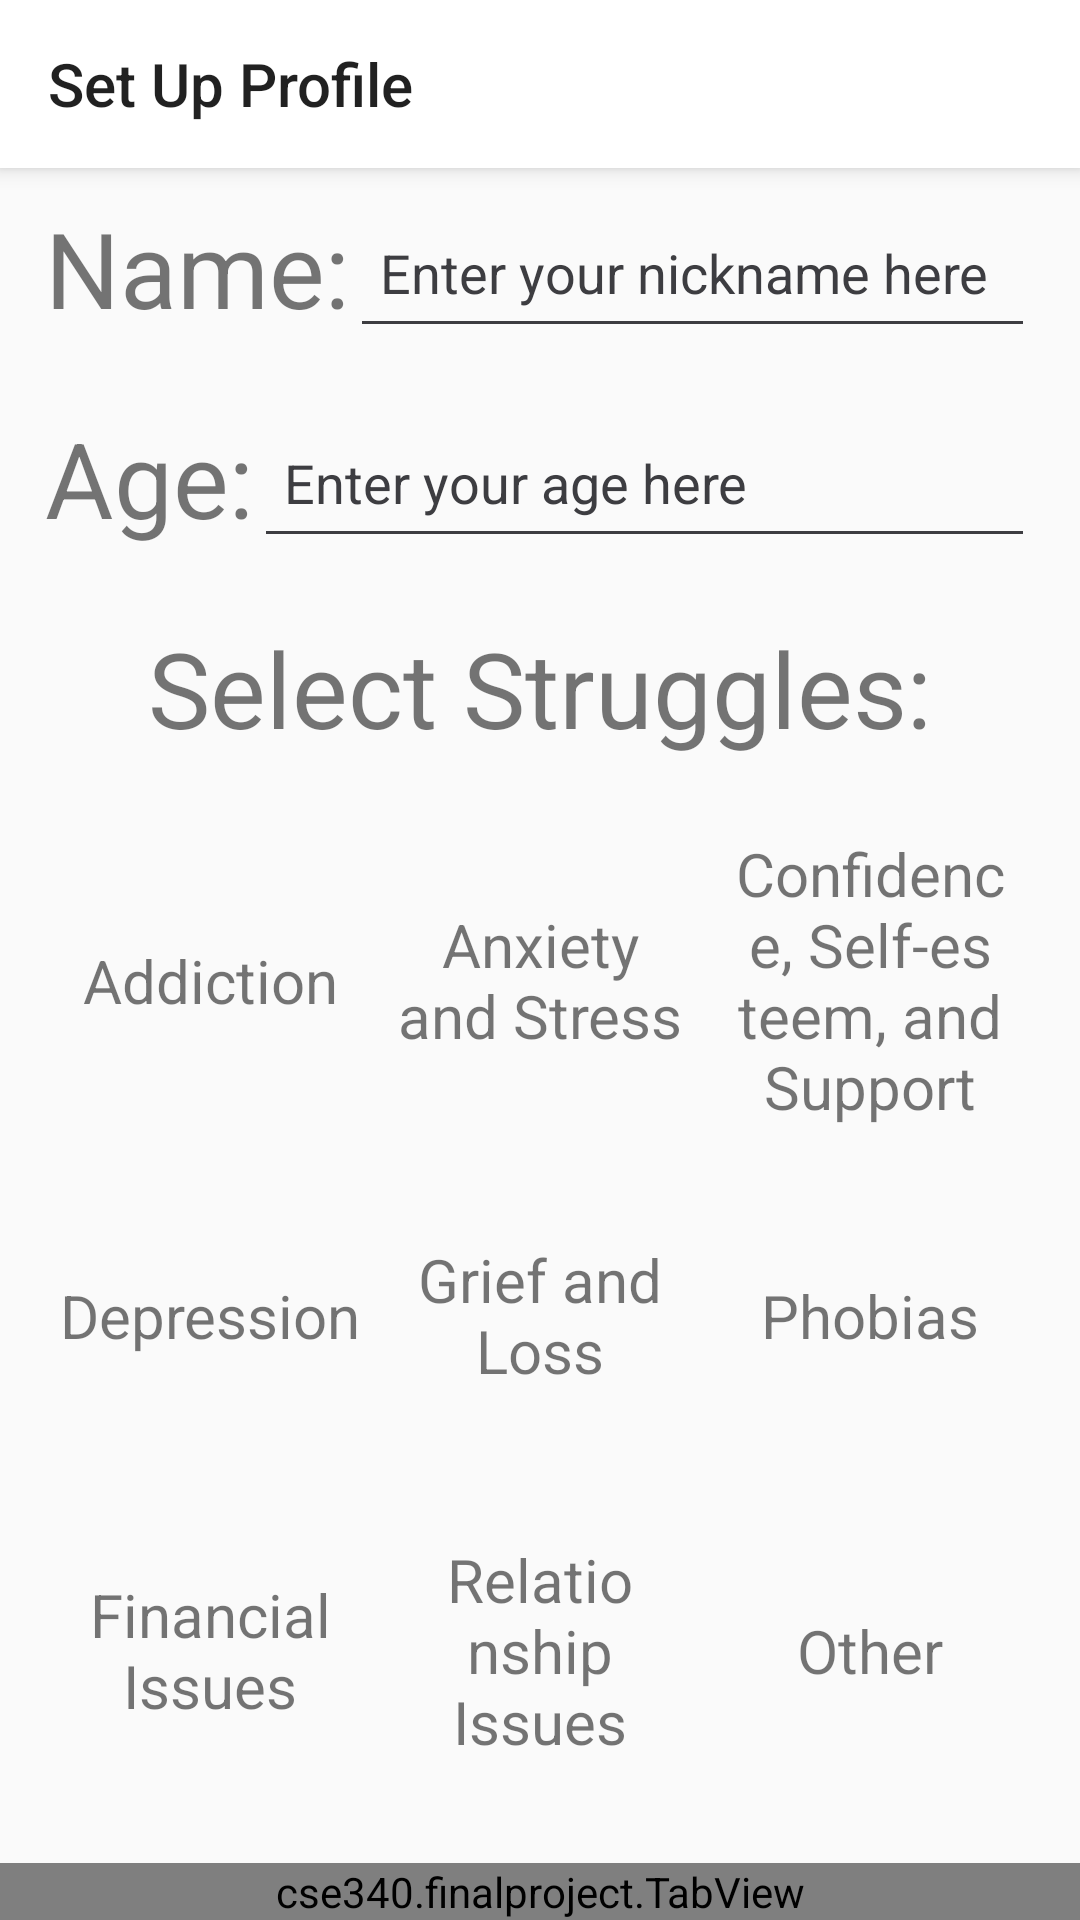

Reconstruct the res/layout file that produces this screen, plus the resources it refers to.
<!-- AndroidManifest.xml: application theme AppTheme -->
<!-- res/layout/profile_layout.xml -->
<?xml version="1.0" encoding="utf-8"?>
<androidx.constraintlayout.widget.ConstraintLayout xmlns:android="http://schemas.android.com/apk/res/android"
    xmlns:app="http://schemas.android.com/apk/res-auto"
    xmlns:tools="http://schemas.android.com/tools"
    android:layout_width="match_parent"
    android:layout_height="match_parent"
    tools:context=".ProfileActivity">

    <androidx.appcompat.widget.Toolbar
        android:layout_width="match_parent"
        android:layout_height="wrap_content"
        android:id="@+id/toolbar"
        android:background="@android:color/white"
        android:elevation="@dimen/toolbar_elevation"
        app:title="@string/profile_title"
        app:layout_constraintTop_toTopOf="parent"
        />

    <TextView
        android:id="@+id/name_label"
        android:layout_width="wrap_content"
        android:layout_height="@dimen/box_height"
        android:layout_marginStart="@dimen/side_margin"
        android:layout_marginTop="@dimen/top_bottom_margin"
        android:text="@string/name_label"
        android:textSize="@dimen/large_heading"
        app:layout_constraintTop_toBottomOf="@id/toolbar"
        app:layout_constraintStart_toStartOf="parent"/>
    <EditText
        android:id="@+id/name_text_box"
        android:layout_width="0dp"
        android:layout_height="@dimen/box_height"
        android:layout_marginEnd="@dimen/side_margin"
        android:layout_marginTop="@dimen/top_bottom_margin"
        android:gravity="center_vertical"
        android:hint="@string/name_text_hint"
        android:textColorHint="@color/colorPrimary"
        android:backgroundTint="@color/colorPrimary"
        android:inputType="textPersonName"
        android:padding="@dimen/top_bottom_margin"
        app:layout_constraintTop_toBottomOf="@id/toolbar"
        app:layout_constraintStart_toEndOf="@id/name_label"
        app:layout_constraintEnd_toEndOf="parent"
        android:textColor="@android:color/black" />

    <TextView
        android:id="@+id/age_label"
        android:layout_width="wrap_content"
        android:layout_height="@dimen/box_height"
        android:layout_marginStart="@dimen/side_margin"
        android:layout_marginTop="@dimen/normal_text"
        android:text="@string/age_label"
        android:textSize="@dimen/large_heading"
        app:layout_constraintTop_toBottomOf="@id/name_label"
        app:layout_constraintStart_toStartOf="parent"/>
    <EditText
        android:id="@+id/age_text_box"
        android:layout_width="0dp"
        android:layout_height="@dimen/box_height"
        android:layout_marginEnd="@dimen/side_margin"
        android:layout_marginTop="@dimen/normal_text"
        android:gravity="center_vertical"
        android:hint="@string/age_text_hint"
        android:textColorHint="@color/colorPrimary"
        android:backgroundTint="@color/colorPrimary"
        android:inputType="number"
        android:padding="@dimen/top_bottom_margin"
        app:layout_constraintTop_toBottomOf="@id/name_text_box"
        app:layout_constraintStart_toEndOf="@id/age_label"
        app:layout_constraintEnd_toEndOf="parent"
        android:textColor="@android:color/black" />

    <TextView
        android:id="@+id/struggled_label"
        android:layout_width="wrap_content"
        android:layout_height="@dimen/box_height"
        android:layout_margin="@dimen/normal_text"
        android:text="@string/select_struggles_label"
        android:textSize="@dimen/large_heading"
        app:layout_constraintTop_toBottomOf="@id/age_label"
        app:layout_constraintStart_toStartOf="parent"
        app:layout_constraintEnd_toEndOf="parent"/>


    <GridLayout
        android:id="@+id/struggle_options"
        android:layout_width="match_parent"
        android:layout_height="0dp"
        android:orientation="vertical"
        app:layout_constraintLeft_toLeftOf="parent"
        app:layout_constraintRight_toRightOf="parent"
        app:layout_constraintTop_toBottomOf="@id/struggled_label"
        app:layout_constraintBottom_toTopOf="@id/bottom_nav"
        android:layout_margin="@dimen/side_margin"
        android:columnCount="3"
        android:rowCount="3"
        android:background="@color/transparent">
        <TextView
            android:text="@string/struggle_1"
            android:layout_row="0"
            android:layout_column="0"
            style="@style/StruggleButtonTheme"/>

        <TextView
            android:text="@string/struggle_2"
            android:layout_row="0"
            android:layout_column="1"
            style="@style/StruggleButtonTheme"/>

        <TextView
            android:text="@string/struggle_3"
            android:layout_row="0"
            android:layout_column="2"
            style="@style/StruggleButtonTheme"/>

        <TextView
            android:text="@string/struggle_4"
            android:layout_row="1"
            android:layout_column="0"
            style="@style/StruggleButtonTheme"/>

        <TextView
            android:text="@string/struggle_5"
            android:layout_row="1"
            android:layout_column="1"
            style="@style/StruggleButtonTheme"/>

        <TextView
            android:text="@string/struggle_6"
            android:layout_row="1"
            android:layout_column="2"
            style="@style/StruggleButtonTheme"/>

        <TextView
            android:text="@string/struggle_7"
            android:layout_row="2"
            android:layout_column="0"
            style="@style/StruggleButtonTheme"/>

        <TextView
            android:text="@string/struggle_8"
            android:layout_row="2"
            android:layout_column="1"
            style="@style/StruggleButtonTheme"/>

        <TextView
            android:text="@string/struggle_9"
            android:layout_row="2"
            android:layout_column="2"
            style="@style/StruggleButtonTheme"/>

    </GridLayout>

    <cse340.finalproject.TabView
        android:id="@+id/bottom_nav"
        android:layout_width="match_parent"
        android:layout_height="wrap_content"
        android:focusable="true"
        app:layout_constraintLeft_toLeftOf="parent"
        app:layout_constraintRight_toRightOf="parent"
        app:layout_constraintBottom_toBottomOf="parent"
        android:background="@color/colorPrimary"
        app:itemIconTint="@color/white"
        app:itemTextColor="@color/white"
        app:menu="@menu/bottom_nav"/>

</androidx.constraintlayout.widget.ConstraintLayout>
<!-- resources referenced by this layout -->
<resources>
  <color name="colorPrimary">#3D3D41</color>
  <color name="transparent">#00ffffff</color>
  <color name="white">#FFFFFFFF</color>
  <dimen name="box_height">50dp</dimen>
  <dimen name="large_heading">35sp</dimen>
  <dimen name="normal_text">20sp</dimen>
  <dimen name="side_margin">15dp</dimen>
  <dimen name="toolbar_elevation">4dp</dimen>
  <dimen name="top_bottom_margin">10dp</dimen>
  <string name="age_label">Age:</string>
  <string name="age_text_hint">Enter your age here</string>
  <string name="name_label">Name:</string>
  <string name="name_text_hint">Enter your nickname here</string>
  <string name="profile_title">Set Up Profile</string>
  <string name="select_struggles_label">Select Struggles:</string>
  <string name="struggle_1">Addiction</string>
  <string name="struggle_2">Anxiety and Stress</string>
  <string name="struggle_3">Confidence, Self-esteem, and Support</string>
  <string name="struggle_4">Depression</string>
  <string name="struggle_5">Grief and Loss</string>
  <string name="struggle_6">Phobias</string>
  <string name="struggle_7">Financial Issues</string>
  <string name="struggle_8">Relationship Issues</string>
  <string name="struggle_9">Other</string>
  <style name="StruggleButtonTheme">
          <item name="android:textSize">20dp</item>
          <item name="android:padding">4dp</item>
          <item name="android:layout_width">0dp</item>
          <item name="android:layout_height">0dp</item>
          <item name="android:layout_rowWeight">1</item>
          <item name="android:layout_columnWeight">1</item>
          <item name="android:gravity">center</item>
          <item name="android:layout_gravity">fill</item>
      </style>
  <style name="AppTheme" parent="Theme.AppCompat.Light.DarkActionBar">
          
          <item name="colorPrimary">@color/colorPrimary</item>
          <item name="colorPrimaryDark">@color/colorPrimaryDark</item>
          <item name="colorAccent">@color/colorAccent</item>
      </style>
  <color name="colorPrimaryDark">#232323</color>
  <color name="colorAccent">#FF4081</color>
</resources>
